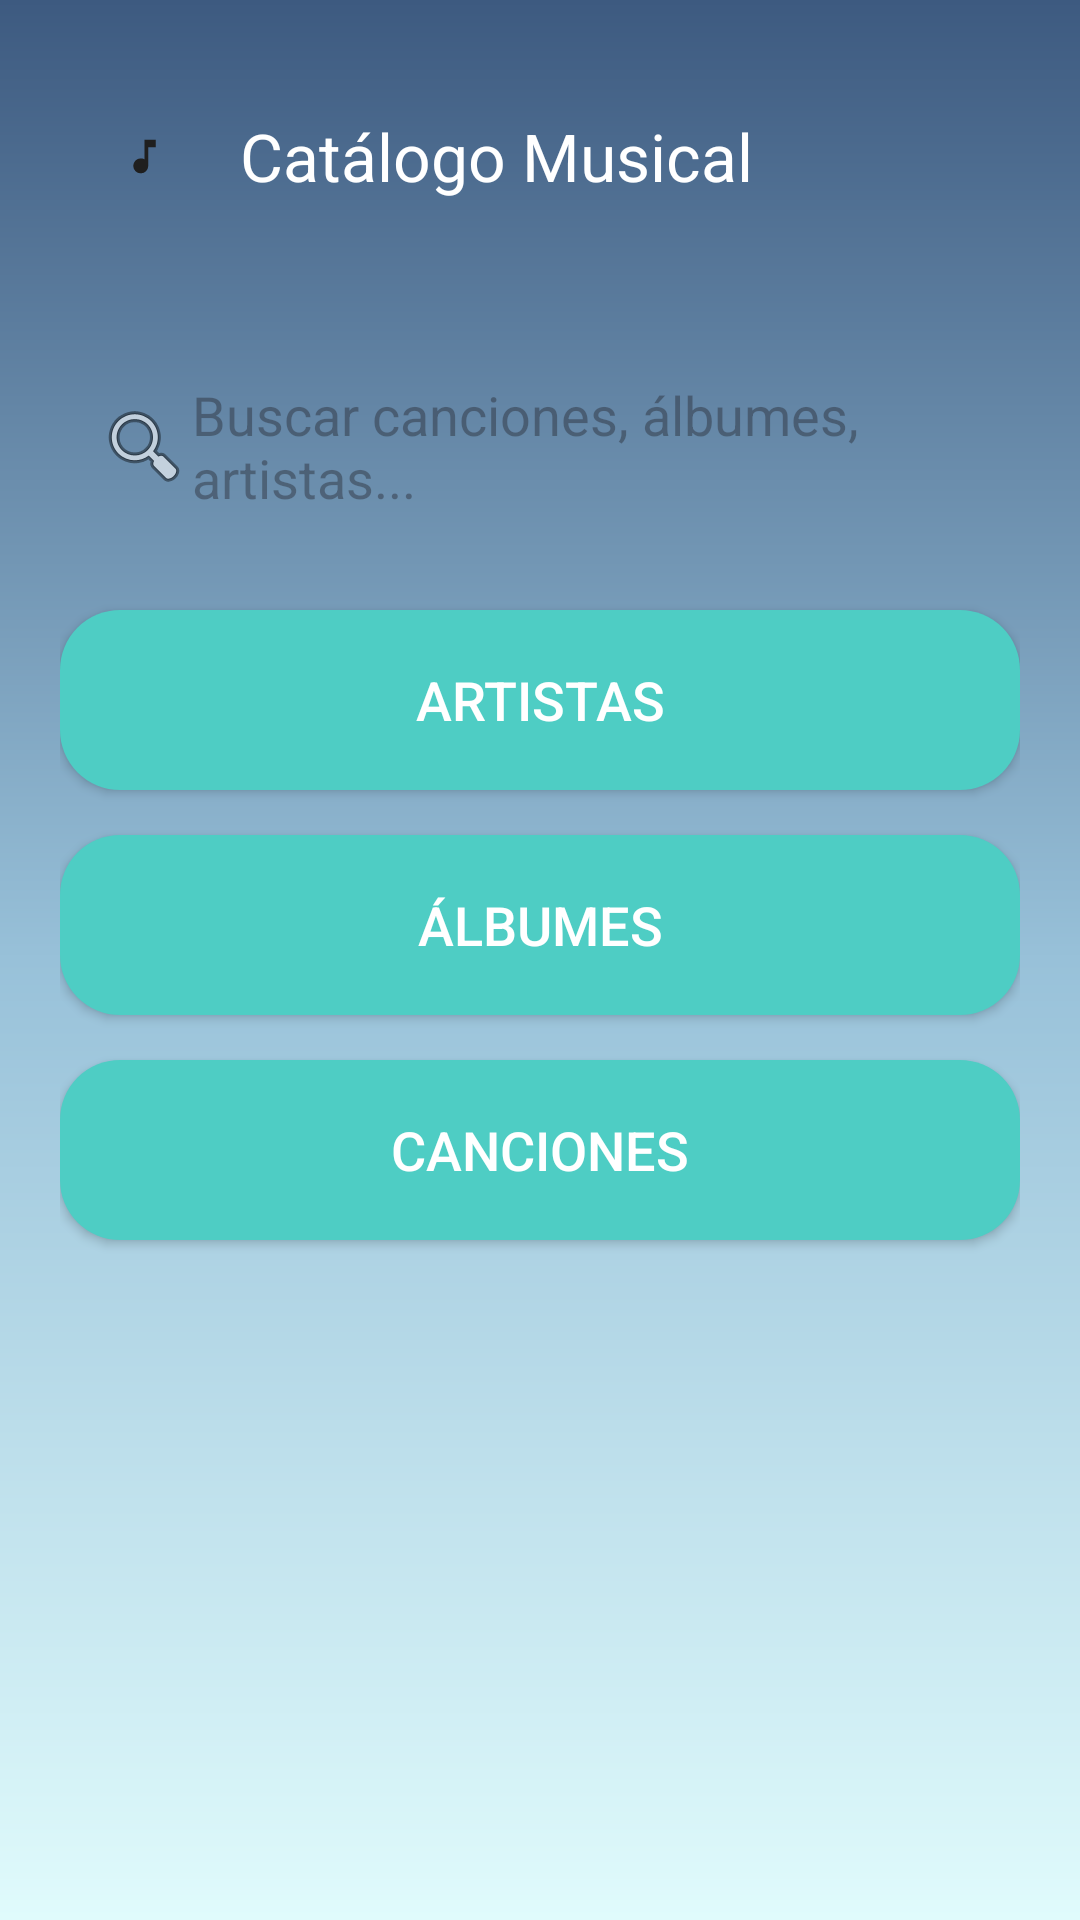

This screen was rendered from an Android layout file. Write that file and the resources it references.
<!-- AndroidManifest.xml: application theme Theme.AppMusic -->
<!-- res/layout/activity_main.xml -->
<?xml version="1.0" encoding="utf-8"?>
<LinearLayout xmlns:android="http://schemas.android.com/apk/res/android"
    xmlns:app="http://schemas.android.com/apk/res-auto"
    android:layout_width="match_parent"
    android:layout_height="match_parent"
    android:orientation="vertical"
    android:background="@drawable/bg_gradient"
    android:padding="20dp">

    <com.google.android.material.appbar.MaterialToolbar
        android:layout_width="match_parent"
        android:layout_height="?attr/actionBarSize"
        android:backgroundTint="@color/primary"
        app:title="Catálogo Musical"
        app:titleTextColor="@color/white"
        app:navigationIcon="@drawable/ic_round_music_note_24" />

    <EditText
        android:id="@+id/editTextBuscar"
        android:layout_width="match_parent"
        android:layout_height="wrap_content"
        android:hint="@string/hint_buscar"
        android:drawableStart="@android:drawable/ic_menu_search"
        android:padding="12dp"
        android:background="@drawable/edittext_background"
        android:layout_marginTop="30dp"
        android:layout_marginBottom="20dp" />

    <Button
        android:id="@+id/botonArtistas"
        android:layout_width="match_parent"
        android:layout_height="60dp"
        android:text="@string/boton_artistas"
        android:textSize="18sp"
        android:background="@drawable/rounded_button"
        android:textColor="@color/white"
        android:layout_marginBottom="15dp" />

    <Button
        android:id="@+id/botonAlbumes"
        android:layout_width="match_parent"
        android:layout_height="60dp"
        android:text="@string/boton_albumes"
        android:textSize="18sp"
        android:background="@drawable/rounded_button"
        android:textColor="@color/white"
        android:layout_marginBottom="15dp" />

    <Button
        android:id="@+id/botonCanciones"
        android:layout_width="match_parent"
        android:layout_height="60dp"
        android:text="@string/boton_canciones"
        android:textSize="18sp"
        android:background="@drawable/rounded_button"
        android:textColor="@color/white" />

</LinearLayout>
<!-- resources referenced by this layout -->
<resources>
  <color name="primary">#4ECDC4</color>
  <color name="white">#FFFFFFFF</color>
  <!-- drawable bg_gradient (drawable) -->
  <shape xmlns:android="http://schemas.android.com/apk/res/android">
      <gradient
          android:startColor="#E0FBFC"
          android:centerColor="#98C1D9"
          android:endColor="#3D5A80"
          android:angle="90" />
  </shape>
  <!-- drawable ic_round_music_note_24 (drawable) -->
  <vector xmlns:android="http://schemas.android.com/apk/res/android" android:height="15dp" android:viewportHeight="960" android:viewportWidth="960" android:width="15dp">
        
      <path android:fillColor="#1f1f1f" android:pathData="M400,840q-66,0 -113,-47t-47,-113q0,-66 47,-113t113,-47q23,0 42.5,5.5T480,542v-422h240v160L560,280v400q0,66 -47,113t-113,47Z"/>
      
  </vector>
  <!-- drawable rounded_button (drawable) -->
  <shape xmlns:android="http://schemas.android.com/apk/res/android"
      android:shape="rectangle">
      <solid android:color="@color/primary" />
      <corners android:radius="20dp" />
      <padding android:left="16dp" android:right="16dp" android:top="8dp" android:bottom="8dp"/>
  </shape>
  <string name="boton_albumes">Álbumes</string>
  <string name="boton_artistas">Artistas</string>
  <string name="boton_canciones">Canciones</string>
  <string name="hint_buscar">Buscar canciones, álbumes, artistas...</string>
  <style name="Theme.AppMusic" parent="Base.Theme.AppMusic" />
  <style name="Base.Theme.AppMusic" parent="Theme.Material3.DayNight.NoActionBar">
          
          
          <item name="colorPrimary">@color/primary</item>
          <item name="colorPrimaryVariant">@color/primaryDark</item>
          <item name="colorSecondary">@color/accent</item>
          <item name="android:statusBarColor">@color/primaryDark</item>
      </style>
  <color name="primaryDark">#1A535C</color>
  <color name="accent">#FF6B6B</color>
</resources>
